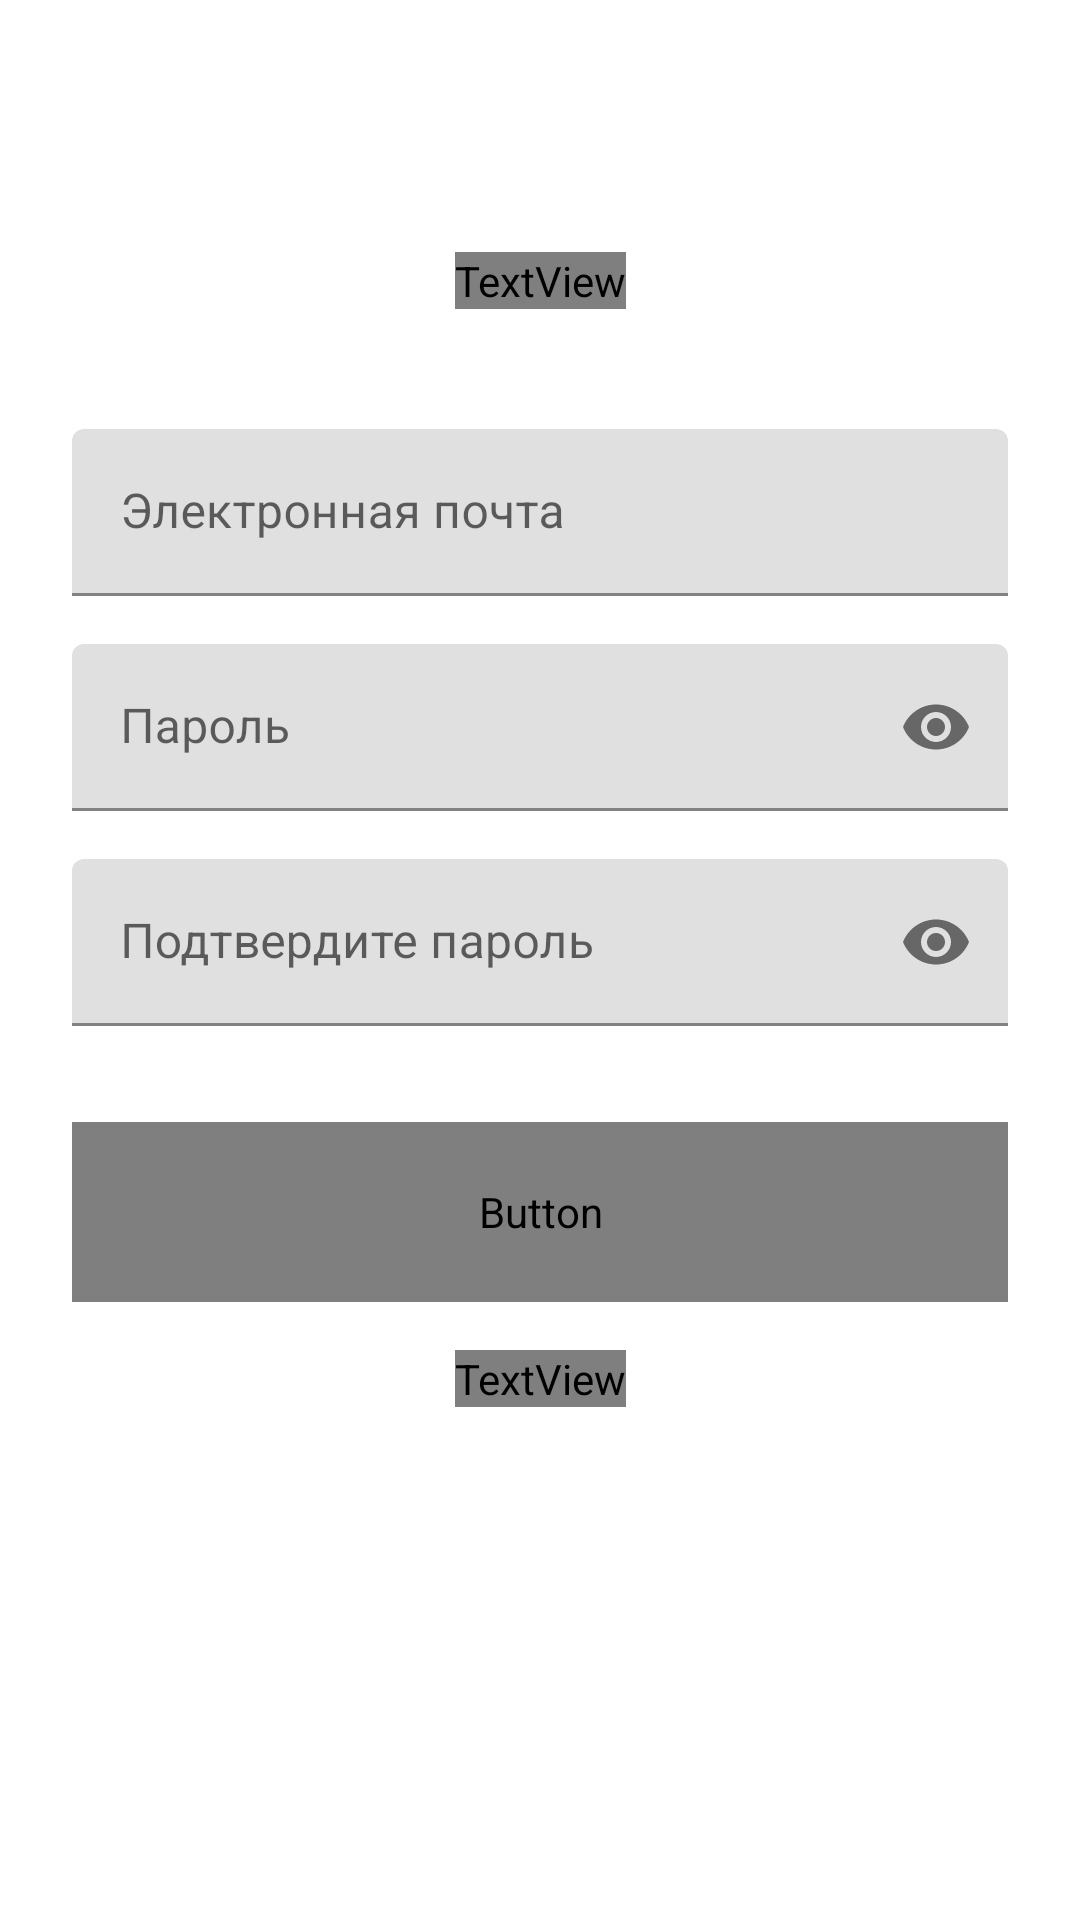

This screen was rendered from an Android layout file. Write that file and the resources it references.
<!-- AndroidManifest.xml: application theme Theme.Pyatnaski -->
<!-- res/layout/activity_register.xml -->
<?xml version="1.0" encoding="utf-8"?>
<androidx.constraintlayout.widget.ConstraintLayout xmlns:android="http://schemas.android.com/apk/res/android"
    xmlns:app="http://schemas.android.com/apk/res-auto"
    xmlns:tools="http://schemas.android.com/tools"
    android:layout_width="match_parent"
    android:layout_height="match_parent"
    android:padding="24dp"
    android:background="?attr/mainBackgroundColor"
    tools:context=".RegisterActivity">

    <TextView
        android:id="@+id/textViewRegisterTitle"
        android:layout_width="wrap_content"
        android:layout_height="wrap_content"
        android:text="@string/registration"
        android:textSize="32sp"
        android:textStyle="bold"
        android:textColor="?attr/buttonTextColor"
        app:layout_constraintTop_toTopOf="parent"
        app:layout_constraintStart_toStartOf="parent"
        app:layout_constraintEnd_toEndOf="parent"
        android:layout_marginTop="60dp"/>

    <com.google.android.material.textfield.TextInputLayout
        android:id="@+id/textFieldEmail"
        android:layout_width="0dp"
        android:layout_height="wrap_content"
        android:hint="@string/email"
        app:layout_constraintTop_toBottomOf="@id/textViewRegisterTitle"
        app:layout_constraintStart_toStartOf="parent"
        app:layout_constraintEnd_toEndOf="parent"
        android:layout_marginTop="40dp"
        style="@style/OrangeFocusedTextInputLayout">

        <com.google.android.material.textfield.TextInputEditText
            android:layout_width="match_parent"
            android:layout_height="wrap_content"
            android:inputType="textEmailAddress"/>

    </com.google.android.material.textfield.TextInputLayout>

    <com.google.android.material.textfield.TextInputLayout
        android:id="@+id/textFieldPassword"
        android:layout_width="0dp"
        android:layout_height="wrap_content"
        android:hint="@string/password"
        app:passwordToggleEnabled="true"
        app:layout_constraintTop_toBottomOf="@id/textFieldEmail"
        app:layout_constraintStart_toStartOf="parent"
        app:layout_constraintEnd_toEndOf="parent"
        android:layout_marginTop="16dp"
        style="@style/OrangeFocusedTextInputLayout">

        <com.google.android.material.textfield.TextInputEditText
            android:layout_width="match_parent"
            android:layout_height="wrap_content"
            android:inputType="textPassword"/>

    </com.google.android.material.textfield.TextInputLayout>

    <com.google.android.material.textfield.TextInputLayout
        android:id="@+id/textFieldConfirmPassword"
        android:layout_width="0dp"
        android:layout_height="wrap_content"
        android:hint="@string/confirm_password"
        app:passwordToggleEnabled="true"
        app:layout_constraintTop_toBottomOf="@id/textFieldPassword"
        app:layout_constraintStart_toStartOf="parent"
        app:layout_constraintEnd_toEndOf="parent"
        android:layout_marginTop="16dp"
        style="@style/OrangeFocusedTextInputLayout">

        <com.google.android.material.textfield.TextInputEditText
            android:layout_width="match_parent"
            android:layout_height="wrap_content"
            android:inputType="textPassword"/>

    </com.google.android.material.textfield.TextInputLayout>

    <Button
        android:id="@+id/buttonRegister"
        android:layout_width="0dp"
        android:layout_height="60dp"
        android:text="@string/register"
        android:layout_marginTop="32dp"
        app:layout_constraintTop_toBottomOf="@id/textFieldConfirmPassword"
        app:layout_constraintStart_toStartOf="parent"
        app:layout_constraintEnd_toEndOf="parent"
        app:backgroundTint="@null"
        android:background="@drawable/round_achievement"
        android:textColor="?attr/tileStrokeColor"/>

    <TextView
        android:id="@+id/textViewLoginPrompt"
        android:layout_width="wrap_content"
        android:layout_height="wrap_content"
        android:text="@string/already_have_account"
        android:textColor="?attr/secondaryTextColor"
        app:layout_constraintTop_toBottomOf="@id/buttonRegister"
        app:layout_constraintStart_toStartOf="parent"
        app:layout_constraintEnd_toEndOf="parent"
        android:layout_marginTop="16dp"/>

</androidx.constraintlayout.widget.ConstraintLayout>
<!-- resources referenced by this layout -->
<resources>
  <!-- drawable round_achievement (drawable) -->
  <?xml version="1.0" encoding="utf-8"?>
  <shape xmlns:android="http://schemas.android.com/apk/res/android">
      <solid android:color="?attr/dialogBackgroundColor" />
      <corners android:radius="11dp" />
      <stroke
          android:width="5dp"
          android:color="?attr/tileStrokeColor" />
  </shape>
  <string name="already_have_account">Уже есть аккаунт? Войти</string>
  <string name="confirm_password">Подтвердите пароль</string>
  <string name="email">Электронная почта</string>
  <string name="password">Пароль</string>
  <string name="register">Зарегистрироваться</string>
  <string name="registration">Регистрация</string>
  <style name="Theme.Pyatnaski" parent="Theme.MaterialComponents.DayNight.DarkActionBar">
          
          <item name="colorPrimary">@color/purple_500</item>
          <item name="colorPrimaryVariant">@color/purple_700</item>
          <item name="colorOnPrimary">@color/white</item>
          
          <item name="colorSecondary">@color/teal_200</item>
          <item name="colorSecondaryVariant">@color/teal_700</item>
          <item name="colorOnSecondary">@color/black</item>
          
          <item name="android:statusBarColor">?attr/colorPrimaryVariant</item>
          
      </style>
  <color name="white">#FFFFFFFF</color>
  <color name="black">#000000</color>
  <!-- not gathered from this repository: default colours our renderer supplied (Android Studio template values) -->
  <color name="purple_500">#FF6200EE</color>
  <color name="purple_700">#FF3700B3</color>
  <color name="teal_200">#FF03DAC5</color>
  <color name="teal_700">#FF018786</color>
</resources>
